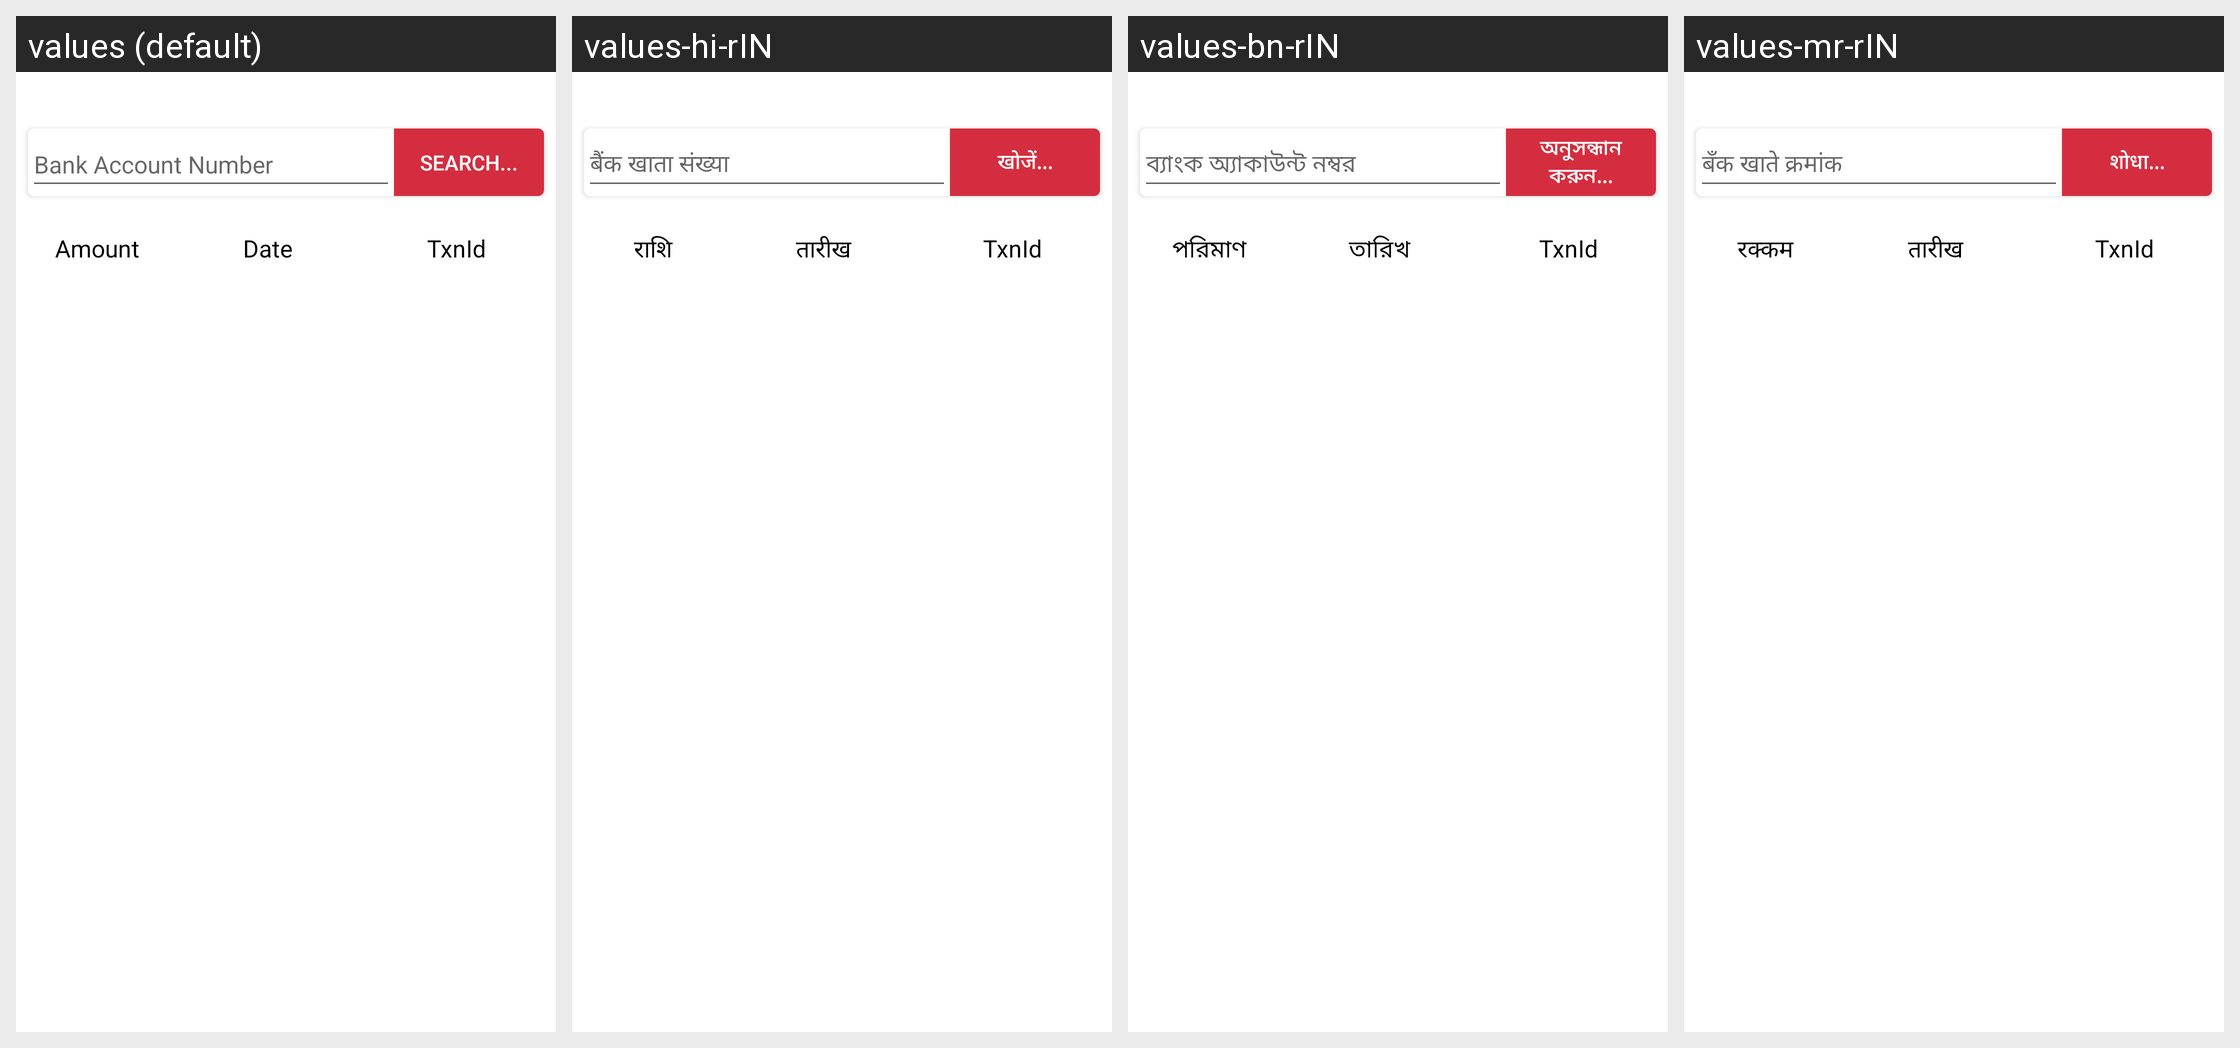

The same Android screen rendered under several of its app's locales, left to right. List the strings drawn on it with the default value and each locale's translation.
Android screen res/layout/activity_qr_payments.xml rendered under 4 locales, left to right: values (default), values-hi-rIN, values-bn-rIN, values-mr-rIN. Device: Nexus 5 (rendered at 1080×1920; each locale shown at half size, 540×960, under a caption strip naming it); theme Theme.NewInternalSourcingApp.
Other locales in the repository, not shown: values-en-rIN.
Strings drawn on this screen, with the default value and each locale's value (text and hints the layout hard-codes, and strings that could not be matched under every locale, appear in the picture but are not listed):

bank_account_number
  values: Bank Account Number
  values-hi-rIN: बैंक खाता संख्या
  values-bn-rIN: ব্যাংক অ্যাকাউন্ট নম্বর
  values-mr-rIN: बँक खाते क्रमांक

search
  values: Search...
  values-hi-rIN: खोजें...
  values-bn-rIN: অনুসন্ধান করুন...
  values-mr-rIN: शोधा...

amount
  values: Amount
  values-hi-rIN: राशि
  values-bn-rIN: পরিমাণ
  values-mr-rIN: रक्कम

Date
  values: Date
  values-hi-rIN: तारीख
  values-bn-rIN: তারিখ
  values-mr-rIN: तारीख
